Run: headless pygame with SDL's dummy video driver; simulated clock (each Clock.tick advances the game by its frame time, no real sleeping); random seed 0; keys injected as events and as key.get_pressed() state; no mouse input.
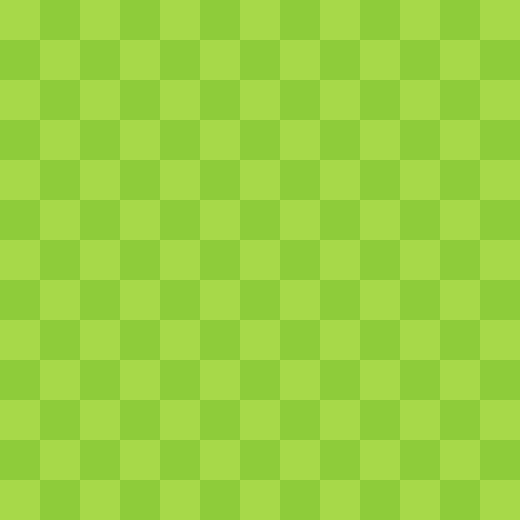
Frame 1 of 4 · flips 1–60 · no input
Frame 2 of 4 · flips 61–180 · tapped SPACE, RETURN · held RIGHT (→), D · screen unchanged from frame 1, image omitted
Frame 3 of 4 · flips 181–300 · held DOWN (↓), S · screen unchanged from frame 2, image omitted
Frame 4 of 4 · flips 301–420 · held LEFT (←), A, UP (↑), W · screen unchanged from frame 3, image omitted

The pygame program that drew these frames:

import pygame


class Inicio:
    def __init__(self):
        pygame.init()
        self.cell_size = 40
        self.cell_number = 13
        self.verde_oscuro = (142, 204, 58)
        self.verde_claro = (167, 217, 73)
        self.azul = (79, 134, 198)
        self.ventana = pygame.display.set_mode(
            (
                self.cell_number * self.cell_size,
                self.cell_number * self.cell_size,
            )
        )
        pygame.display.set_caption("Snake Game")
        self.ventana.fill(self.verde_oscuro)

    def patron_tablero(self):
        for row in range(self.cell_number):
            for col in range(self.cell_number):
                if (row + col) % 2 == 0:
                    cuadrado = pygame.Rect(
                        col * self.cell_size,
                        row * self.cell_size,
                        self.cell_size,
                        self.cell_size,
                    )
                    pygame.draw.rect(self.ventana, self.verde_claro, cuadrado)


class Game:
    pass


class Snake:
    pass


class Food:
    pass


if __name__ == "__main__":
    inicio = Inicio()
    inicio.patron_tablero()

    while True:
        for event in pygame.event.get():
            if event.type == pygame.QUIT:
                pygame.quit()
        pygame.display.update()
